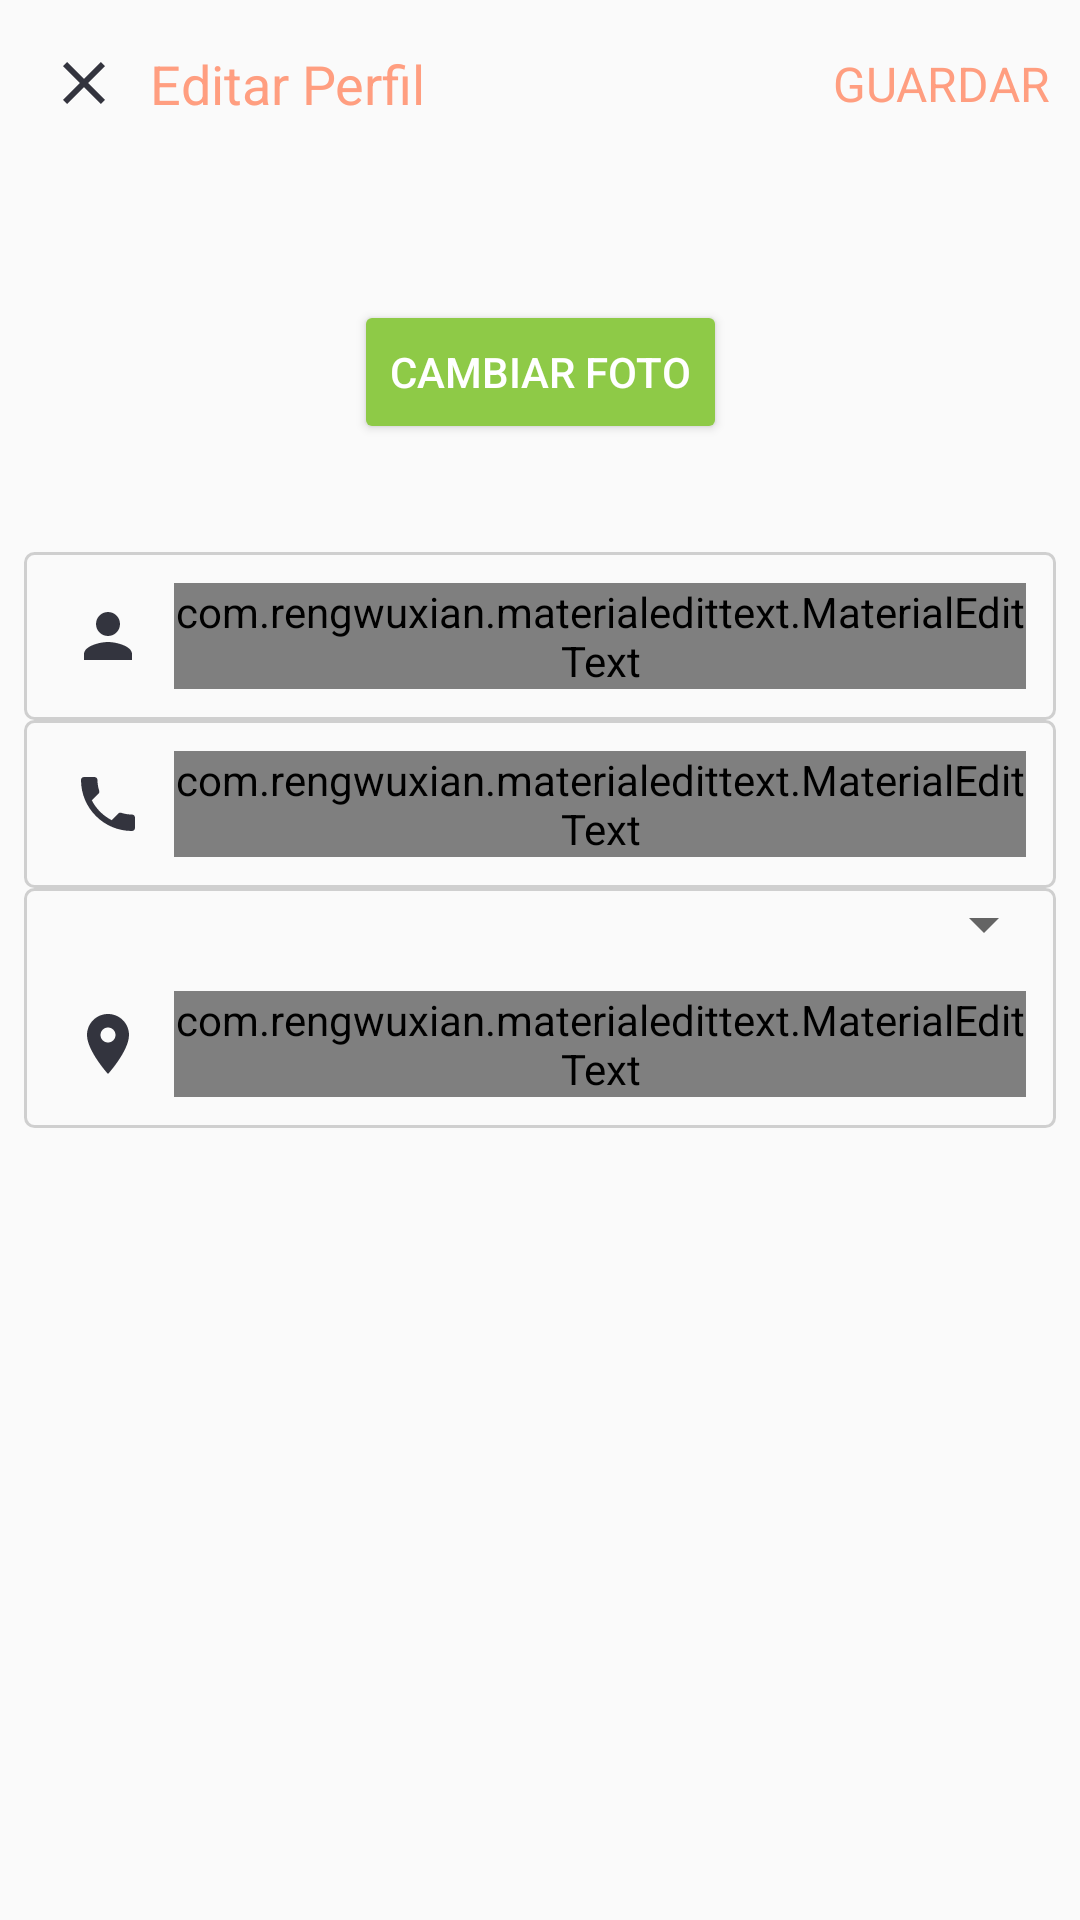

Write the Android layout XML for this screen, with the resource values it uses.
<!-- AndroidManifest.xml: activity theme AppThemeDos -->
<!-- res/layout/activity_editar_perfil.xml -->
<?xml version="1.0" encoding="utf-8"?>
<LinearLayout xmlns:android="http://schemas.android.com/apk/res/android"
    xmlns:app="http://schemas.android.com/apk/res-auto"
    xmlns:tools="http://schemas.android.com/tools"
    android:layout_width="match_parent"
    android:layout_height="match_parent"
    android:orientation="vertical"

    tools:context=".EditarPerfilActivity">

    <com.google.android.material.appbar.AppBarLayout
        android:layout_width="match_parent"
        android:layout_height="wrap_content"
        android:id="@+id/bar"
        android:background="?android:attr/windowBackground">

        <androidx.appcompat.widget.Toolbar
            android:layout_width="match_parent"
            android:layout_height="wrap_content"
            android:id="@+id/toolbar"
            android:background="?android:attr/windowBackground">

            <RelativeLayout
                android:layout_width="match_parent"
                android:layout_height="wrap_content">

                <ImageView
                    android:layout_width="wrap_content"
                    android:layout_height="wrap_content"
                    android:src="@drawable/ic_close2"
                    android:id="@+id/close"
                    android:layout_centerVertical="true"
                    android:layout_alignParentStart="true"/>

                <TextView
                    android:layout_width="wrap_content"
                    android:layout_height="wrap_content"
                    android:text="Editar Perfil"
                    android:layout_centerVertical="true"
                    android:layout_marginStart="10dp"
                    android:textSize="18dp"
                    android:textColor="@color/colorPrimaryDark"
                    android:layout_toEndOf="@id/close"
                    />

                <TextView
                    android:layout_width="wrap_content"
                    android:layout_height="wrap_content"
                    android:text="GUARDAR"
                    android:layout_marginRight="10dp"
                    android:id="@+id/save"
                    android:textSize="16sp"
                    android:layout_centerVertical="true"
                    android:textColor="@color/colorPrimary"
                    android:layout_alignParentRight="true"
                    android:layout_alignParentEnd="true"
                    />

            </RelativeLayout>

        </androidx.appcompat.widget.Toolbar>

    </com.google.android.material.appbar.AppBarLayout>

    <LinearLayout
        android:layout_width="match_parent"
        android:layout_height="wrap_content"
        android:orientation="vertical"
        android:padding="8dp">


        <androidx.appcompat.widget.Toolbar
            android:layout_width="match_parent"
            android:layout_height="wrap_content"
            android:background="?android:attr/windowBackground"
            android:id="@+id/toolbar5"
            android:padding="10dp"
            >
            <ImageView
                android:layout_width="80dp"
                android:layout_height="80dp"
                android:src="@mipmap/ic_launcher"
                android:layout_gravity=""
                android:id="@+id/image_profile"
                android:layout_margin="10dp"
                />
           
            <Button
                android:id="@+id/SelecionImagBtn"
                android:text="Cambiar foto"
                style="@style/Widget.AppCompat.Button.Colored"
                android:layout_below="@+id/passwordTIL"
                android:layout_centerHorizontal="true"
                android:layout_width="wrap_content"
                android:layout_height="wrap_content"
                />

        </androidx.appcompat.widget.Toolbar>



        <androidx.appcompat.widget.Toolbar
            android:layout_width="match_parent"
            android:layout_height="wrap_content"
            android:background="@drawable/cuadrado"
            android:id="@+id/toolbar2"
            >
            

            <ImageView
                android:layout_width="wrap_content"
                android:layout_height="wrap_content"
                android:layout_marginRight="10dp"
                android:src="@drawable/ic_datos"/>

            <com.rengwuxian.materialedittext.MaterialEditText
                android:layout_width="match_parent"
                android:layout_height="wrap_content"
                android:id="@+id/nombre"
                android:hint="Nombre"
                android:layout_marginEnd="10dp"
                app:met_floatingLabel="normal"
                />
            

        </androidx.appcompat.widget.Toolbar>


        <androidx.appcompat.widget.Toolbar
            android:layout_width="match_parent"
            android:layout_height="wrap_content"
            android:background="@drawable/cuadrado"
            android:id="@+id/toolbar3"
            >
            <ImageView
                android:layout_width="wrap_content"
                android:layout_height="wrap_content"
                android:src="@drawable/ic_usuario"
                android:layout_marginRight="10dp"/>

            <com.rengwuxian.materialedittext.MaterialEditText
                android:layout_width="match_parent"
                android:layout_height="wrap_content"
                android:id="@+id/telefono"
                android:hint="Telefono"
                app:met_floatingLabel="normal"
                android:layout_marginEnd="10dp"
                />

        </androidx.appcompat.widget.Toolbar>

        




        <LinearLayout
            android:layout_width="match_parent"
            android:layout_height="wrap_content"
            android:orientation="vertical"
            android:background="@drawable/cuadrado">


            <LinearLayout
                android:layout_width="match_parent"
                android:layout_height="wrap_content"
                android:orientation="horizontal">

                <TextView
                    android:layout_width="match_parent"
                    android:layout_height="match_parent"
                    android:layout_weight="1"/>

                <Spinner
                    android:id="@+id/spinner1"
                    android:layout_width="match_parent"
                    android:layout_height="match_parent"
                    android:layout_alignParentRight="true"
                    android:layout_weight="1"
                    />

            </LinearLayout>


        <androidx.appcompat.widget.Toolbar
            android:layout_width="match_parent"
            android:layout_height="wrap_content">

            <ImageView
                android:layout_width="wrap_content"
                android:layout_height="wrap_content"
                android:layout_marginRight="10dp"
                android:src="@drawable/ic_ubicacion"
                android:id="@+id/uu"/>


            <com.rengwuxian.materialedittext.MaterialEditText
                android:layout_width="match_parent"
                android:layout_height="wrap_content"
                android:id="@+id/ubicacion"
                android:hint="Ubicacion"
                app:met_floatingLabel="normal"
                android:layout_marginEnd="10dp"
                android:layout_weight="1"
                />


        </androidx.appcompat.widget.Toolbar>

        </LinearLayout>


    </LinearLayout>

</LinearLayout>
<!-- resources referenced by this layout -->
<resources>
  <color name="colorBlack">#000</color>
  <color name="colorPrimary">#FF9E80</color>
  <color name="colorPrimaryDark">#FF9E80</color>
  <!-- drawable cuadrado (drawable) -->
  <?xml version="1.0" encoding="utf-8"?>
  <shape xmlns:android="http://schemas.android.com/apk/res/android"
  
      android:shape="rectangle">
  
      <corners android:radius="3dp"/>
      <solid android:color="#00FFFFFF"/>
      <stroke android:width="1dp"
          android:color="#2C000000"/>
  
  
  
  
  </shape>
  <!-- drawable ic_close2 (drawable-anydpi) -->
  <vector xmlns:android="http://schemas.android.com/apk/res/android"
      android:width="24dp"
      android:height="24dp"
      android:viewportWidth="24"
      android:viewportHeight="24"
      android:tint="#01020E"
      android:alpha="0.8">
    <path
        android:fillColor="@android:color/white"
        android:pathData="M19,6.41L17.59,5 12,10.59 6.41,5 5,6.41 10.59,12 5,17.59 6.41,19 12,13.41 17.59,19 19,17.59 13.41,12z"/>
  </vector>
  <!-- drawable ic_datos (drawable-anydpi) -->
  <vector xmlns:android="http://schemas.android.com/apk/res/android"
      android:width="24dp"
      android:height="24dp"
      android:viewportWidth="24"
      android:viewportHeight="24"
      android:tint="#01020E"
      android:alpha="0.8">
    <path
        android:fillColor="@android:color/white"
        android:pathData="M12,12c2.21,0 4,-1.79 4,-4s-1.79,-4 -4,-4 -4,1.79 -4,4 1.79,4 4,4zM12,14c-2.67,0 -8,1.34 -8,4v2h16v-2c0,-2.66 -5.33,-4 -8,-4z"/>
  </vector>
  <!-- drawable ic_ubicacion (drawable-anydpi) -->
  <vector xmlns:android="http://schemas.android.com/apk/res/android"
      android:width="24dp"
      android:height="24dp"
      android:viewportWidth="24"
      android:viewportHeight="24"
      android:tint="#01020E"
      android:alpha="0.8">
    <path
        android:fillColor="@android:color/white"
        android:pathData="M12,2C8.13,2 5,5.13 5,9c0,5.25 7,13 7,13s7,-7.75 7,-13c0,-3.87 -3.13,-7 -7,-7zM12,11.5c-1.38,0 -2.5,-1.12 -2.5,-2.5s1.12,-2.5 2.5,-2.5 2.5,1.12 2.5,2.5 -1.12,2.5 -2.5,2.5z"/>
  </vector>
  <!-- drawable ic_usuario (drawable-anydpi) -->
  <vector xmlns:android="http://schemas.android.com/apk/res/android"
      android:width="24dp"
      android:height="24dp"
      android:viewportWidth="24"
      android:viewportHeight="24"
      android:tint="#01020E"
      android:alpha="0.8">
    <path
        android:fillColor="@android:color/white"
        android:pathData="M6.62,10.79c1.44,2.83 3.76,5.14 6.59,6.59l2.2,-2.2c0.27,-0.27 0.67,-0.36 1.02,-0.24 1.12,0.37 2.33,0.57 3.57,0.57 0.55,0 1,0.45 1,1V20c0,0.55 -0.45,1 -1,1 -9.39,0 -17,-7.61 -17,-17 0,-0.55 0.45,-1 1,-1h3.5c0.55,0 1,0.45 1,1 0,1.25 0.2,2.45 0.57,3.57 0.11,0.35 0.03,0.74 -0.25,1.02l-2.2,2.2z"/>
  </vector>
  <style name="AppThemeDos" parent="Theme.AppCompat.Light.NoActionBar">
          
          <item name="colorPrimary">@color/colorPrimary</item>
          <item name="colorPrimaryDark">@color/colorBlack</item>
          <item name="colorAccent">@color/colorAccent</item>
      </style>
  <color name="colorAccent">@color/colorTres</color>
  <color name="colorTres">#8ECA47</color>
</resources>
